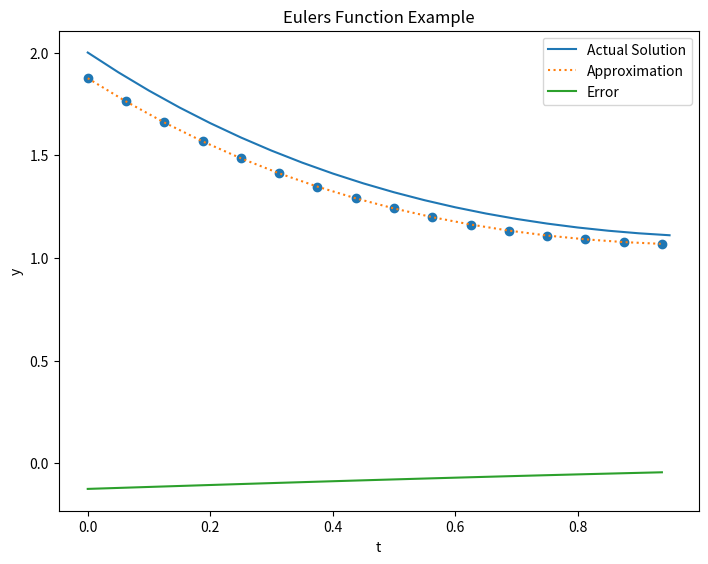

The script that saved this image:
import math as m
import numpy as np
from matplotlib import pyplot as plt 

ys = []
ts = []
error = []

yn = 2
h = .0625
tn = 0

'''ys.append(yn)
ts.append(tn)
error.append(yn - 3 * np.exp(-tn) + tn - 1)'''

for i in range(16):
    
    yn = yn + h * (tn - yn)
    ys.append(yn)
    ts.append(tn)
    error.append(yn - (3 * np.exp(-tn) + tn - 1))
    tn = tn + h


t=np.arange(0, 1, 0.05) 
y= 3 * np.exp(-t) + t - 1
fig=plt.figure() 
ax=fig.add_axes ([0,0,1,1]) 


ax.plot (t,y, label="Actual Solution") 

ax.plot (ts,ys, linestyle=':', label="Approximation") 

ax.plot (ts,error, linestyle='-', label="Error") 
ax.scatter (ts,ys) 

plt.legend()

ax. set_title("Eulers Function Example") 
ax. set_xlabel('t')
ax. set_ylabel ('y')

plt.show()